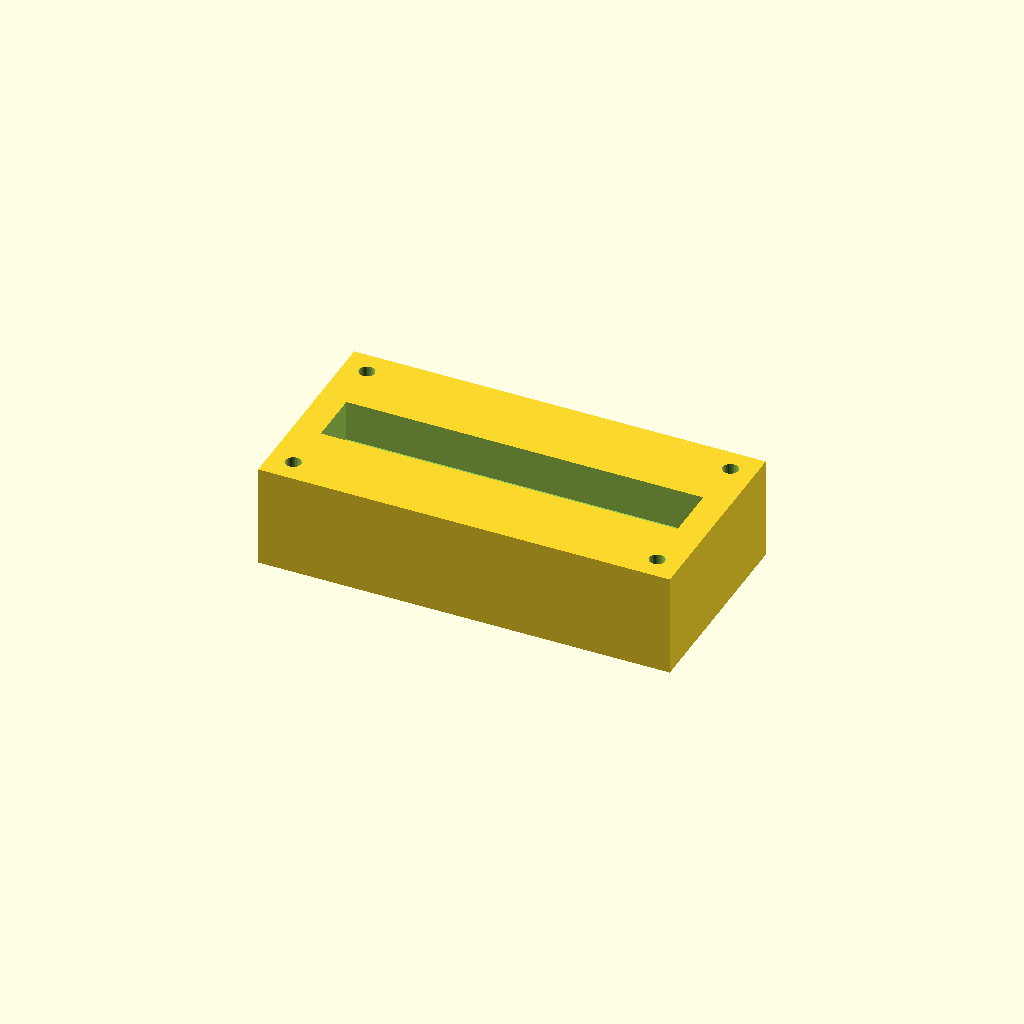
Cell 1: rendered with the file's own defaults.
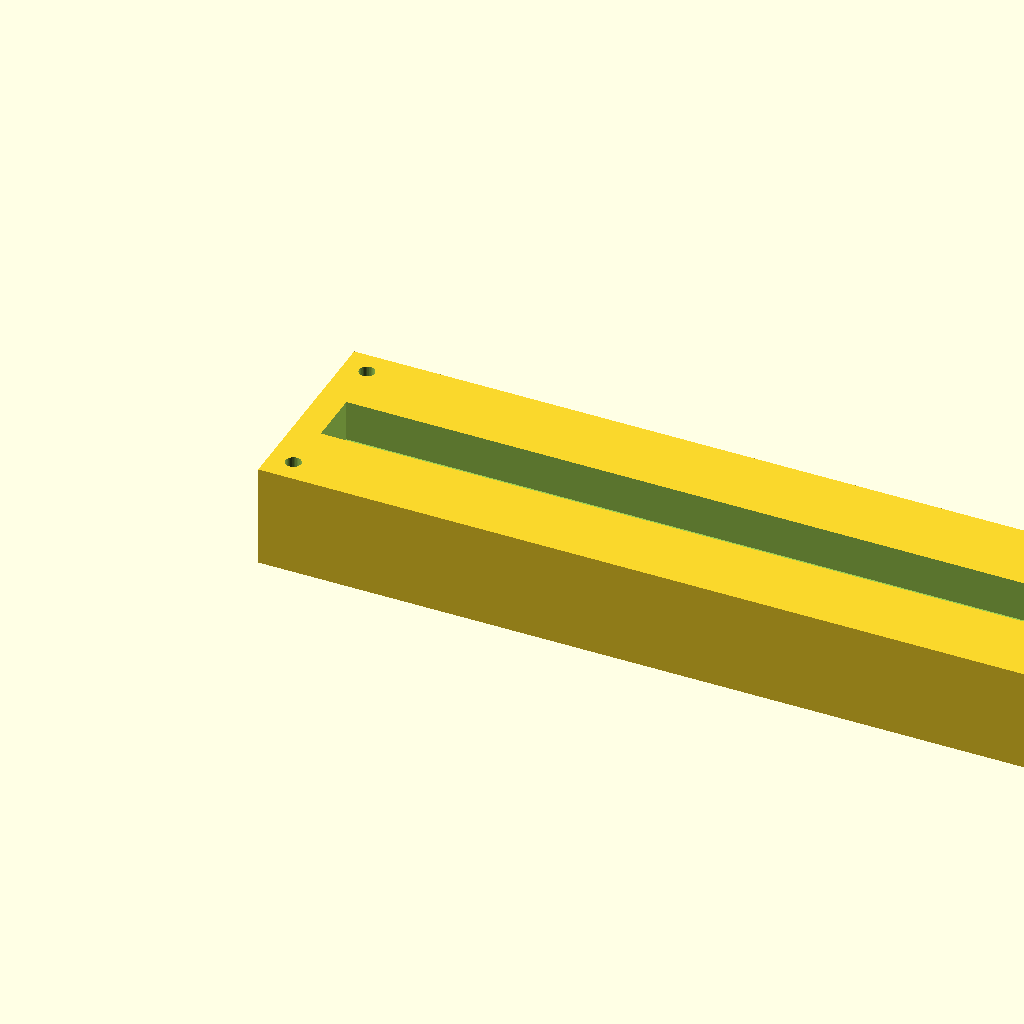
Cell 2: the same model with block_l = 240.
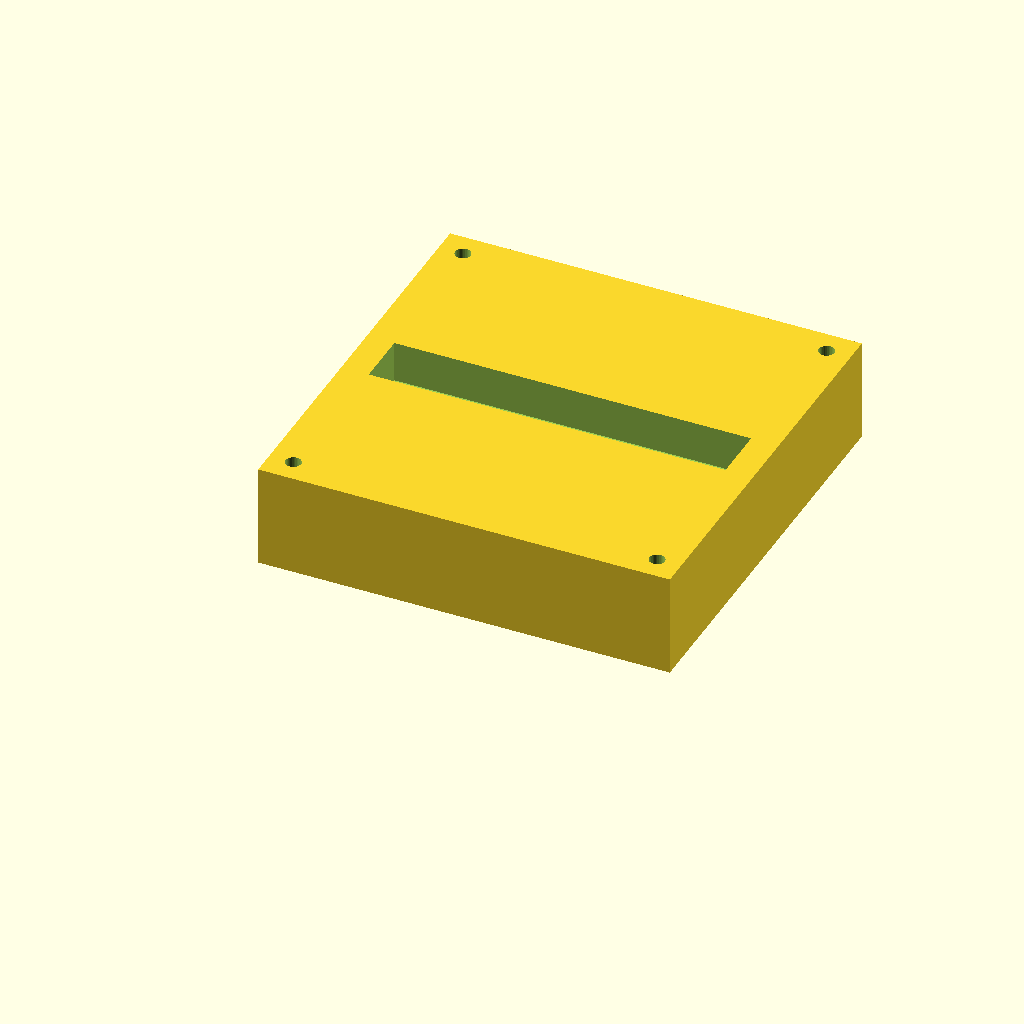
Cell 3: the same model with block_w = 120.
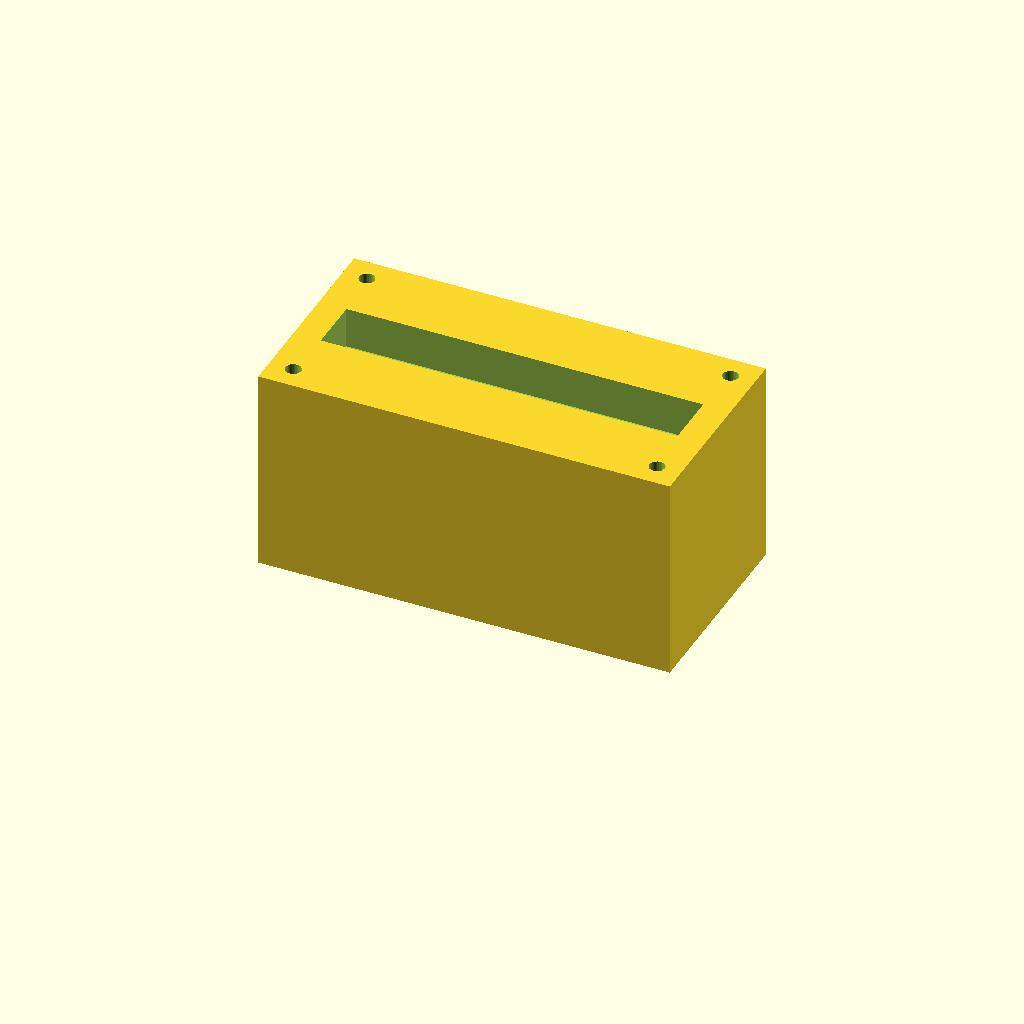
Cell 4: the same model with block_h = 60.
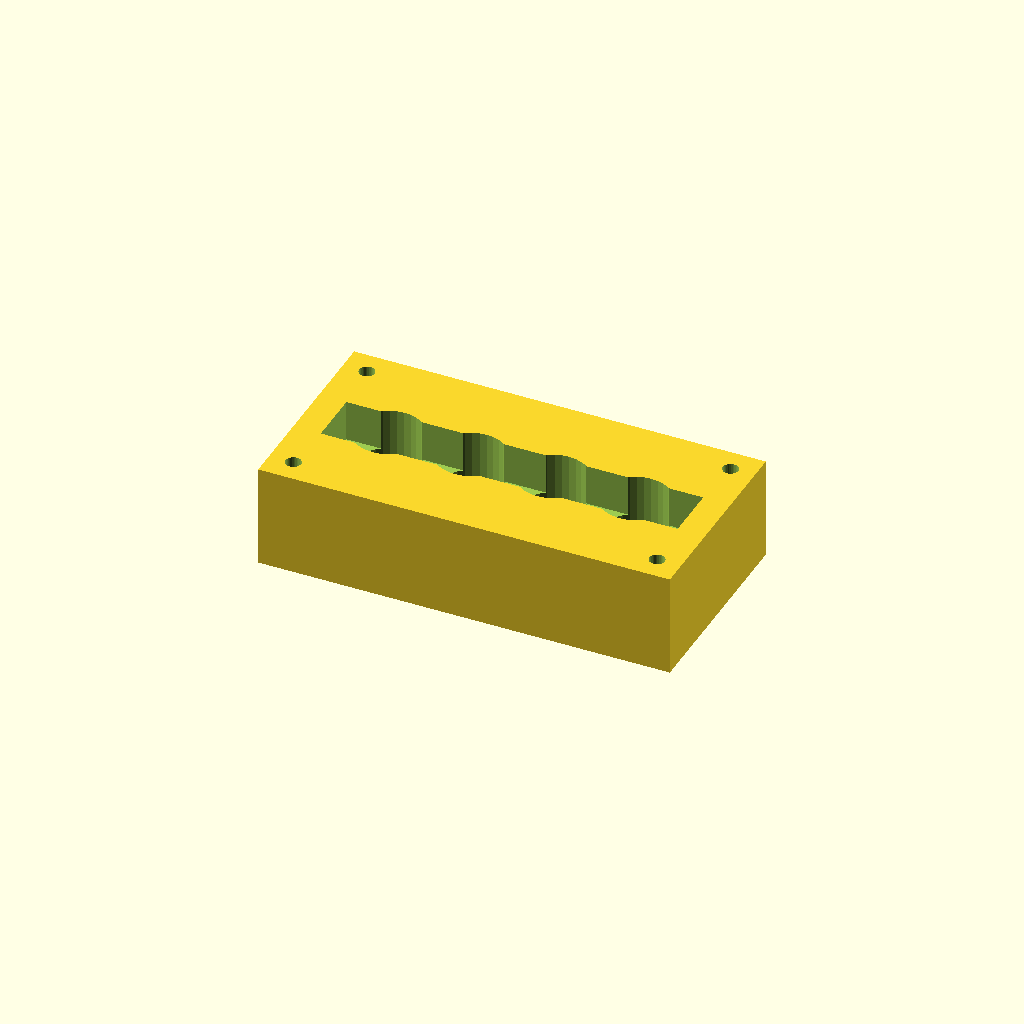
Cell 5 — port_d set to 20, the other parameters unchanged.
All cells are drawn from one camera (rotation 55°, 0°, 25°, orthographic, colour scheme Cornfield), so only the parameter changes between them.
OpenSCAD source file optional_data/data/solid2/manifoldblock/part_0237.scad:
$fn = 32;

// ----------------------------------------------------------------------
// Manifold block: gallery_top manifold
// ----------------------------------------------------------------------

// --- parameters (mm) ---
block_l = 120;            // block length, X
block_w = 60;             // block width, Y
block_h = 30;             // block height, Z
port_d = 10;              // port bore diameter
port_pitch = 24;          // port pitch along X
gallery_d = 16;           // top gallery width, Y
gallery_depth = 12;       // gallery pocket depth
wall_p = 8;               // gallery end wall thickness, X
mnt_d = 4.5;              // mounting hole diameter
mnt_in = 7;               // mounting hole inset from the edges

n_ports = 4;  // ports in the row
port_x0 = (block_l - (n_ports - 1) * port_pitch) / 2;  // first port X

difference() {
  cube([block_l, block_w, block_h]);
  for (i = [0 : n_ports - 1])
    translate([port_x0 + i * port_pitch, block_w / 2, -1])
      cylinder(h = block_h + 2, d = port_d);
  translate([wall_p, block_w / 2 - gallery_d / 2, block_h - gallery_depth])
    cube([block_l - 2 * wall_p, gallery_d, gallery_depth + 1]);
  for (cx = [mnt_in, block_l - mnt_in])
    for (cy = [mnt_in, block_w - mnt_in])
      translate([cx, cy, -1]) cylinder(h = block_h + 2, d = mnt_d);
}
Customizer parameters (derived from the source; name, type, default, range or options):
block_l: number, default 120
block_w: number, default 60
block_h: number, default 30
port_d: number, default 10
port_pitch: number, default 24
gallery_d: number, default 16
gallery_depth: number, default 12
wall_p: number, default 8
mnt_d: number, default 4.5
mnt_in: number, default 7
n_ports: number, default 4
